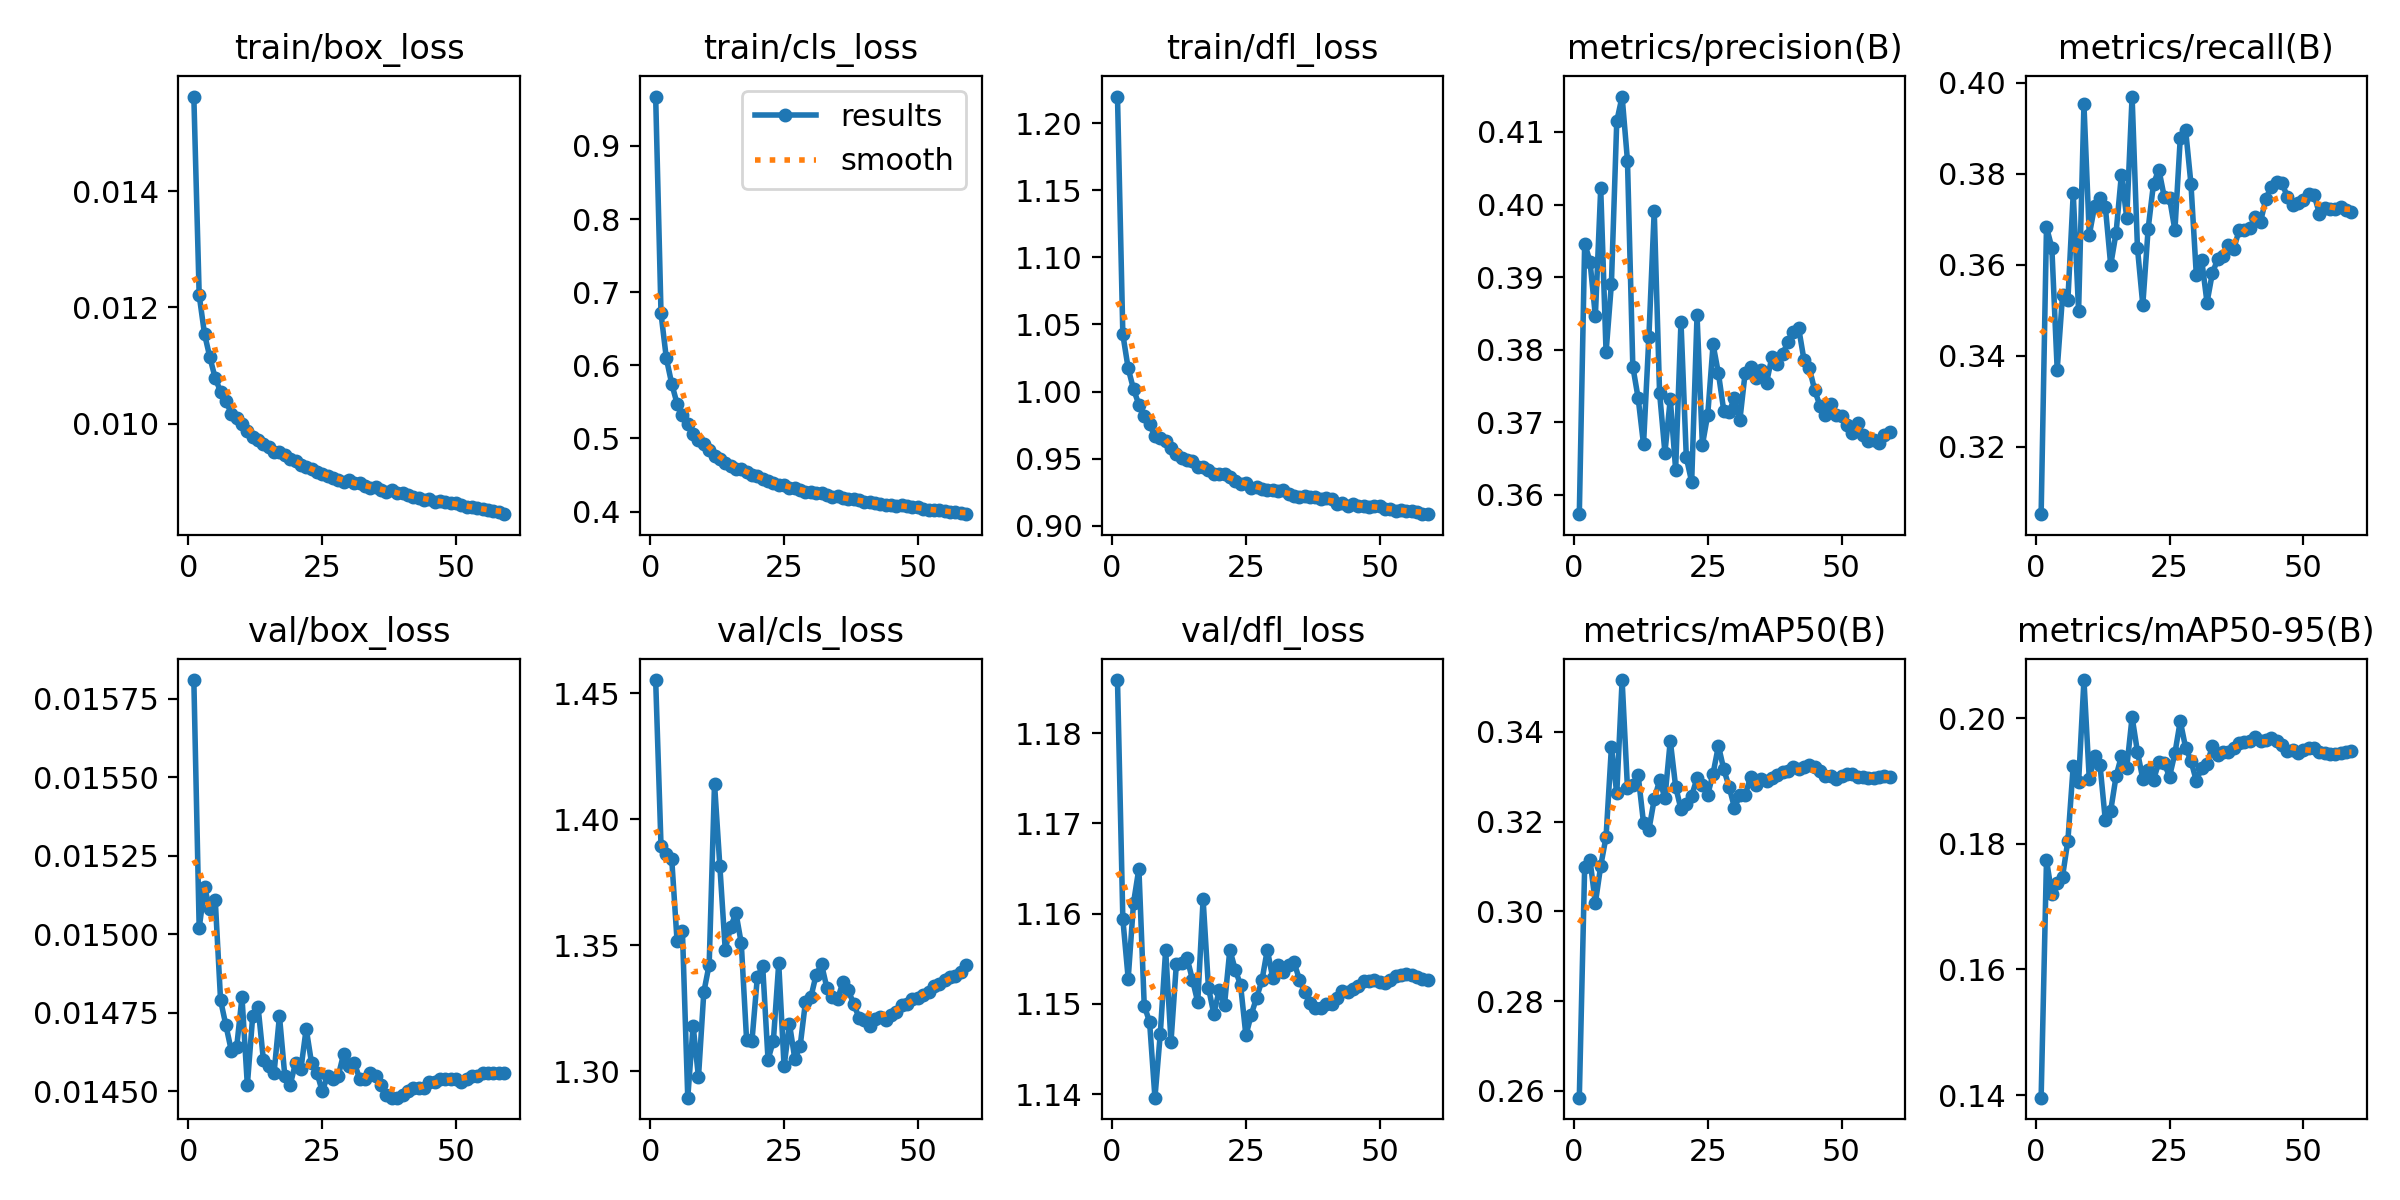

The file beside this chart, header and first rows:
epoch, train/box_loss, train/cls_loss, train/dfl_loss, metrics/precision(B), metrics/recall(B), metrics/mAP50(B), metrics/mAP50-95(B), val/box_loss, val/cls_loss, val/dfl_loss, lr/pg0, lr/pg1, lr/pg2
1, 0.01563, 0.9674, 1.22, 0.3574, 0.3052, 0.2585, 0.1396, 0.01581, 1.455, 1.186, 0.0344, 0.001066, 0.001066
2, 0.01221, 0.6708, 1.043, 0.3946, 0.3683, 0.31, 0.1774, 0.01502, 1.389, 1.159, 0.0188, 0.002124, 0.002124
3, 0.01154, 0.6094, 1.017, 0.3921, 0.3638, 0.3114, 0.172, 0.01515, 1.386, 1.153, 0.003177, 0.003171, 0.003171
4, 0.01114, 0.5747, 1.002, 0.3846, 0.337, 0.3018, 0.1738, 0.01508, 1.384, 1.161, 0.003158, 0.003158, 0.003158
5, 0.01078, 0.5476, 0.9904, 0.4022, 0.3533, 0.3101, 0.1748, 0.01511, 1.352, 1.165, 0.003158, 0.003158, 0.003158
6, 0.01055, 0.5315, 0.9819, 0.3796, 0.3523, 0.3166, 0.1805, 0.01479, 1.356, 1.15, 0.003144, 0.003144, 0.003144
7, 0.01039, 0.519, 0.9756, 0.3891, 0.3757, 0.3366, 0.1924, 0.01471, 1.29, 1.148, 0.00313, 0.00313, 0.00313
8, 0.01017, 0.5058, 0.9671, 0.4115, 0.3499, 0.3263, 0.1898, 0.01463, 1.318, 1.14, 0.003116, 0.003116, 0.003116
9, 0.0101, 0.4981, 0.9652, 0.4149, 0.3953, 0.3515, 0.206, 0.01464, 1.298, 1.147, 0.003101, 0.003101, 0.003101
10, 0.01, 0.492, 0.9632, 0.406, 0.3666, 0.3274, 0.1902, 0.0148, 1.331, 1.156, 0.003087, 0.003087, 0.003087
11, 0.00988, 0.4842, 0.9584, 0.3777, 0.373, 0.3281, 0.194, 0.01452, 1.342, 1.146, 0.003073, 0.003073, 0.003073
12, 0.00977, 0.4764, 0.9536, 0.3733, 0.3746, 0.3303, 0.1925, 0.01474, 1.414, 1.154, 0.003059, 0.003059, 0.003059
13, 0.00971, 0.4716, 0.9508, 0.367, 0.3727, 0.3197, 0.1837, 0.01477, 1.381, 1.155, 0.003045, 0.003045, 0.003045
14, 0.00965, 0.4661, 0.9488, 0.3817, 0.36, 0.3181, 0.1852, 0.0146, 1.348, 1.155, 0.003031, 0.003031, 0.003031
15, 0.0096, 0.4628, 0.9484, 0.3992, 0.367, 0.3249, 0.1907, 0.01458, 1.357, 1.153, 0.003017, 0.003017, 0.003017
16, 0.00951, 0.4583, 0.9441, 0.3741, 0.3799, 0.3292, 0.1939, 0.01456, 1.363, 1.15, 0.003003, 0.003003, 0.003003
17, 0.00951, 0.4581, 0.9443, 0.3658, 0.3704, 0.3253, 0.1921, 0.01474, 1.351, 1.162, 0.002989, 0.002989, 0.002989
18, 0.00946, 0.4548, 0.9419, 0.3732, 0.397, 0.338, 0.2001, 0.01455, 1.312, 1.152, 0.002975, 0.002975, 0.002975
19, 0.00939, 0.4502, 0.939, 0.3635, 0.3637, 0.3278, 0.1946, 0.01452, 1.312, 1.149, 0.002961, 0.002961, 0.002961
20, 0.00936, 0.4481, 0.9386, 0.3838, 0.3512, 0.3227, 0.1903, 0.01459, 1.337, 1.151, 0.002947, 0.002947, 0.002947
21, 0.00928, 0.444, 0.9385, 0.3652, 0.368, 0.3238, 0.1917, 0.01457, 1.342, 1.15, 0.002933, 0.002933, 0.002933
22, 0.00926, 0.4421, 0.9367, 0.3618, 0.3778, 0.3257, 0.1901, 0.0147, 1.305, 1.156, 0.002918, 0.002918, 0.002918
23, 0.00921, 0.4388, 0.9334, 0.3847, 0.381, 0.3297, 0.193, 0.01459, 1.312, 1.154, 0.002904, 0.002904, 0.002904
24, 0.00916, 0.4368, 0.9314, 0.3669, 0.375, 0.3282, 0.1928, 0.01456, 1.343, 1.152, 0.00289, 0.00289, 0.00289
25, 0.00914, 0.4359, 0.932, 0.3711, 0.3747, 0.326, 0.1907, 0.0145, 1.302, 1.147, 0.002876, 0.002876, 0.002876
26, 0.00909, 0.4323, 0.9282, 0.3807, 0.3676, 0.3307, 0.1944, 0.01455, 1.319, 1.149, 0.002862, 0.002862, 0.002862
27, 0.00907, 0.4324, 0.929, 0.3767, 0.3878, 0.3369, 0.1995, 0.01454, 1.305, 1.151, 0.002848, 0.002848, 0.002848
28, 0.00903, 0.4289, 0.9275, 0.3716, 0.3897, 0.3316, 0.1953, 0.01455, 1.31, 1.153, 0.002834, 0.002834, 0.002834
29, 0.009, 0.4269, 0.9266, 0.3715, 0.3778, 0.3277, 0.1932, 0.01462, 1.328, 1.156, 0.00282, 0.00282, 0.00282
30, 0.00902, 0.4264, 0.9267, 0.3733, 0.3578, 0.3231, 0.19, 0.01458, 1.329, 1.153, 0.002806, 0.002806, 0.002806
31, 0.00897, 0.4252, 0.926, 0.3703, 0.3612, 0.3258, 0.1921, 0.01459, 1.338, 1.154, 0.002792, 0.002792, 0.002792
32, 0.00898, 0.425, 0.9267, 0.3769, 0.3517, 0.3258, 0.1926, 0.01454, 1.342, 1.153, 0.002778, 0.002778, 0.002778
33, 0.00892, 0.422, 0.9236, 0.3776, 0.3582, 0.33, 0.1955, 0.01454, 1.333, 1.154, 0.002763, 0.002763, 0.002763
34, 0.00889, 0.4206, 0.9227, 0.3761, 0.3613, 0.3281, 0.1941, 0.01456, 1.33, 1.155, 0.002749, 0.002749, 0.002749
35, 0.0089, 0.421, 0.9215, 0.3772, 0.3619, 0.3294, 0.1946, 0.01455, 1.329, 1.153, 0.002735, 0.002735, 0.002735
36, 0.00886, 0.4182, 0.922, 0.3755, 0.3643, 0.3291, 0.1945, 0.01452, 1.335, 1.151, 0.002721, 0.002721, 0.002721
37, 0.00883, 0.4165, 0.9214, 0.379, 0.3636, 0.3297, 0.1953, 0.01449, 1.332, 1.15, 0.002707, 0.002707, 0.002707
38, 0.00885, 0.4175, 0.9218, 0.3781, 0.3676, 0.3304, 0.196, 0.01448, 1.327, 1.149, 0.002693, 0.002693, 0.002693
39, 0.0088, 0.4152, 0.92, 0.3794, 0.3676, 0.331, 0.1962, 0.01448, 1.321, 1.149, 0.002679, 0.002679, 0.002679
40, 0.0088, 0.4137, 0.9208, 0.3811, 0.3682, 0.3312, 0.1964, 0.01449, 1.321, 1.15, 0.002665, 0.002665, 0.002665
41, 0.00877, 0.4127, 0.9197, 0.3824, 0.3705, 0.3321, 0.1969, 0.0145, 1.318, 1.15, 0.002651, 0.002651, 0.002651
42, 0.00873, 0.4117, 0.9164, 0.383, 0.3694, 0.3317, 0.1964, 0.01451, 1.321, 1.151, 0.002637, 0.002637, 0.002637
43, 0.00872, 0.4109, 0.9172, 0.3785, 0.3745, 0.3321, 0.1966, 0.01451, 1.322, 1.151, 0.002623, 0.002623, 0.002623
44, 0.00869, 0.4093, 0.9151, 0.3775, 0.3771, 0.3326, 0.1969, 0.01451, 1.321, 1.151, 0.002609, 0.002609, 0.002609
45, 0.0087, 0.4095, 0.9163, 0.3744, 0.3781, 0.3321, 0.1963, 0.01453, 1.322, 1.152, 0.002595, 0.002595, 0.002595
46, 0.00865, 0.4074, 0.9147, 0.3722, 0.378, 0.3313, 0.1957, 0.01453, 1.324, 1.152, 0.00258, 0.00258, 0.00258
47, 0.00867, 0.4086, 0.9146, 0.3711, 0.375, 0.3301, 0.1948, 0.01454, 1.326, 1.153, 0.002566, 0.002566, 0.002566
48, 0.00865, 0.4072, 0.9144, 0.3726, 0.3732, 0.3302, 0.1949, 0.01454, 1.327, 1.153, 0.002552, 0.002552, 0.002552
49, 0.00863, 0.4059, 0.915, 0.371, 0.3736, 0.3295, 0.1945, 0.01454, 1.329, 1.153, 0.002538, 0.002538, 0.002538
50, 0.00864, 0.4063, 0.9151, 0.3709, 0.3743, 0.3301, 0.195, 0.01454, 1.329, 1.152, 0.002524, 0.002524, 0.002524
51, 0.00859, 0.4039, 0.9128, 0.3696, 0.3757, 0.3305, 0.1952, 0.01453, 1.33, 1.152, 0.00251, 0.00251, 0.00251
52, 0.00856, 0.4022, 0.9125, 0.3685, 0.3754, 0.3306, 0.1952, 0.01454, 1.331, 1.153, 0.002496, 0.002496, 0.002496
53, 0.00856, 0.402, 0.9111, 0.3699, 0.3713, 0.3299, 0.1946, 0.01455, 1.334, 1.153, 0.002482, 0.002482, 0.002482
54, 0.00855, 0.4015, 0.9116, 0.3682, 0.3726, 0.33, 0.1944, 0.01455, 1.335, 1.153, 0.002468, 0.002468, 0.002468
55, 0.00853, 0.4013, 0.9114, 0.3675, 0.3724, 0.3297, 0.1943, 0.01456, 1.336, 1.153, 0.002454, 0.002454, 0.002454
56, 0.00851, 0.3991, 0.9115, 0.3675, 0.3723, 0.3296, 0.1942, 0.01456, 1.337, 1.153, 0.00244, 0.00244, 0.00244
57, 0.0085, 0.3993, 0.9106, 0.3671, 0.3727, 0.3298, 0.1945, 0.01456, 1.338, 1.153, 0.002426, 0.002426, 0.002426
58, 0.00848, 0.3976, 0.9091, 0.3682, 0.372, 0.3301, 0.1947, 0.01456, 1.339, 1.153, 0.002412, 0.002412, 0.002412
59, 0.00844, 0.3964, 0.9088, 0.3687, 0.3717, 0.33, 0.1948, 0.01456, 1.342, 1.153, 0.002397, 0.002397, 0.002397
